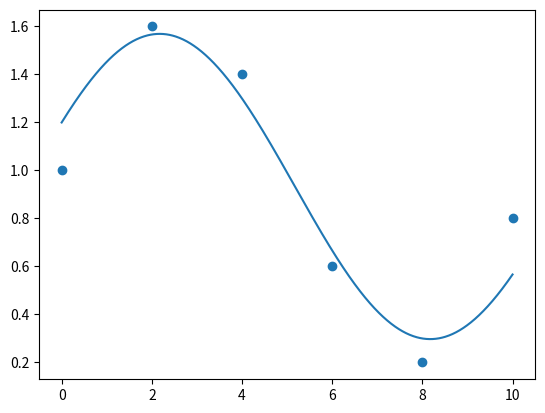

Recreate this plot in Python.
import matplotlib.pyplot as plt
import numpy as np
from numpy import sin, cos, pi

t = [0, 2, 4, 6, 8, 10]
H = [1, 1.6, 1.4, 0.6, 0.2, 0.8]

h0 = 0.9333
a1 = 0.5773
a2 = 0.2666
x_axis = np.linspace(0, 10, 1000)
y_axis = [h0 + a1 * np.sin(np.pi * i / 6) + a2 * np.cos(np.pi * i / 6) for i in x_axis]

plt.scatter(t, H)
plt.plot(x_axis, y_axis)
plt.show()

# Obliczenia
# o1 = o2 = o3 = 0
# w1 = w2 = w3 = 0
# u1 = u2 = u3 = 0
# v1 = v2 = v3 = 0

# for k in range(len(t)):
#     o1 += H[k]
#     o2 += sin(pi * t[k] / 6) * H[k]
#     o3 += cos(pi * t[k] / 6) * H[k]

#     w1 += 1
#     w2 += sin(pi * t[k] / 6)
#     w3 += cos(pi * t[k] / 6)

#     u1 += sin(pi * t[k] / 6)
#     u2 += (sin(pi * t[k] / 6))**2 
#     u3 += cos(pi * t[k] / 6) * sin(pi * t[k] / 6)

#     v1 += cos(pi * t[k] / 6)
#     v2 += cos(pi * t[k] / 6) * sin(pi * t[k] / 6)
#     v3 += (cos(pi * t[k] / 6))**2

# print(o1)
# print(o2)
# print(o3)

# print(w1)
# print(w2)
# print(w3)

# print(u1)
# print(u2)
# print(u3)

# print(v1)
# print(v2)
# print(v3)